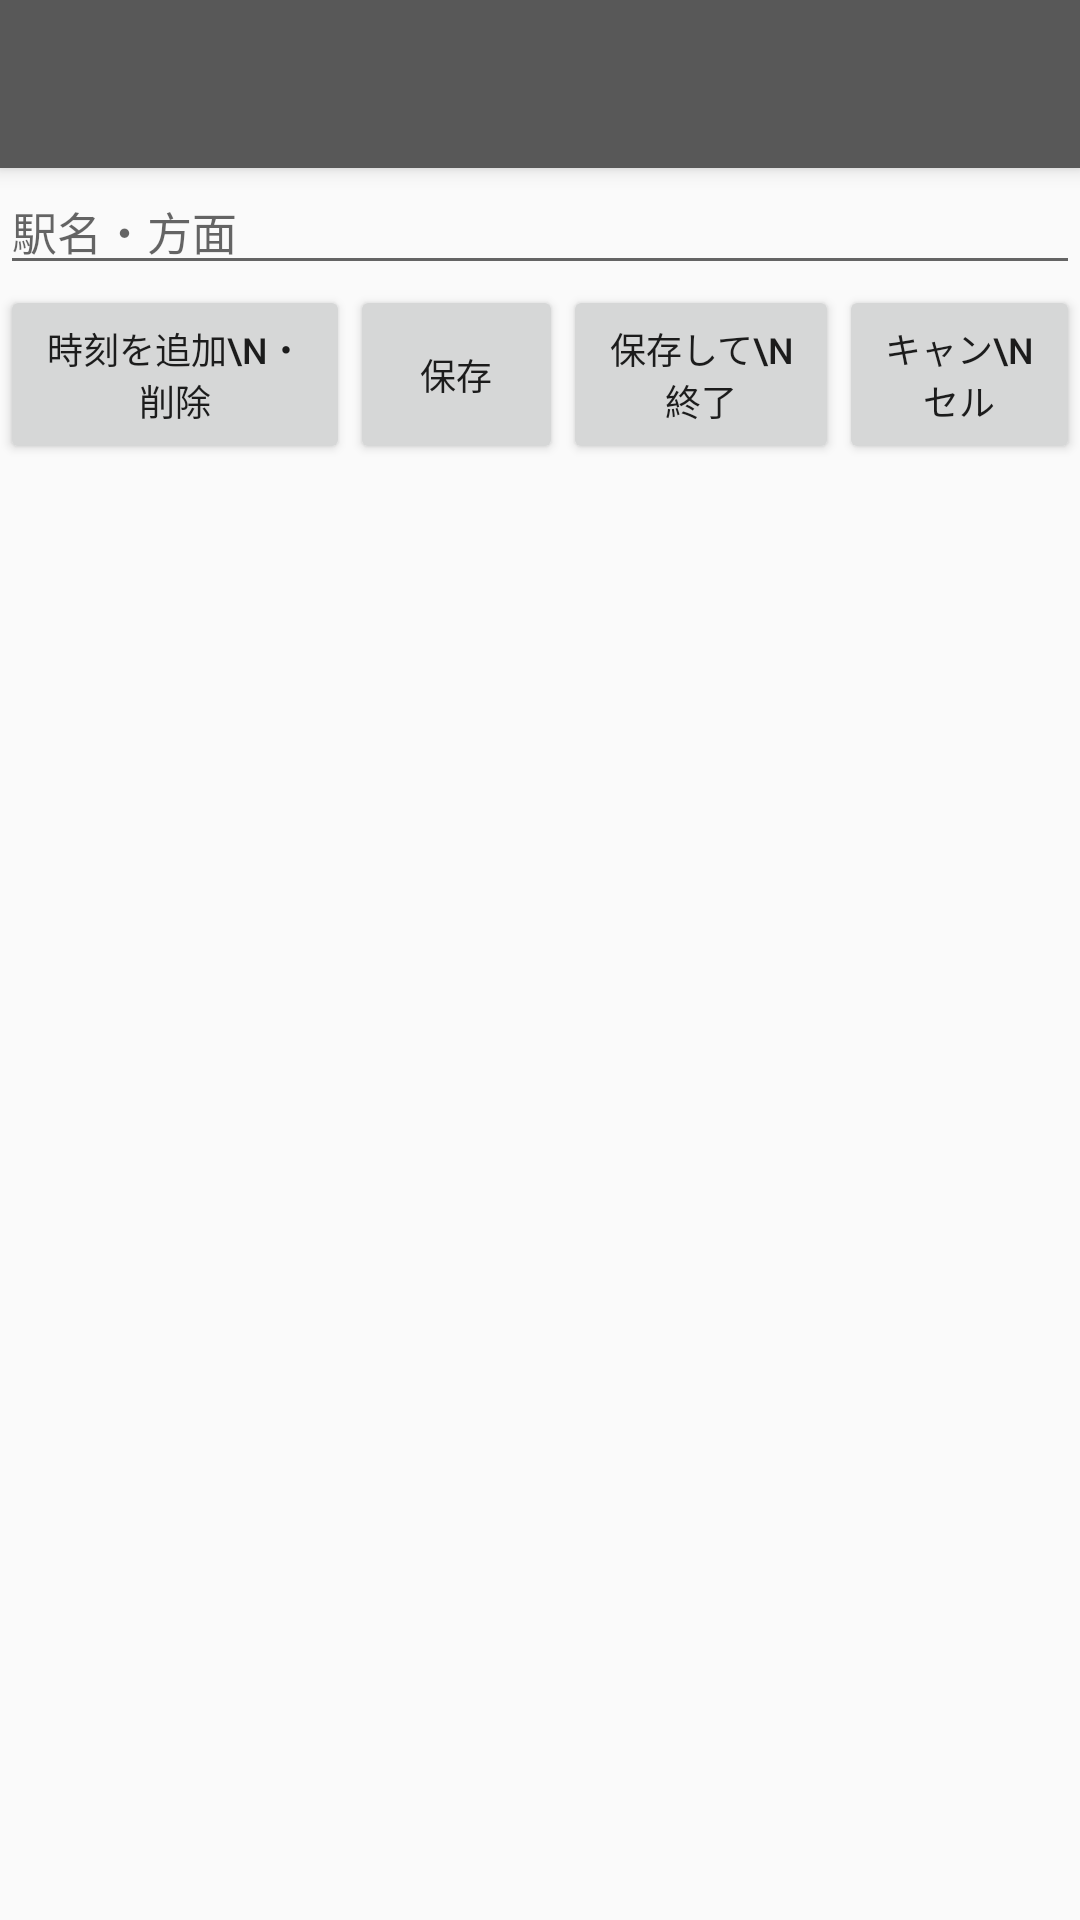

This screen was rendered from an Android layout file. Write that file and the resources it references.
<!-- AndroidManifest.xml: activity theme AppTheme.NoActionBar -->
<!-- res/layout/make_timetable.xml -->
<?xml version="1.0" encoding="utf-8"?>
<android.support.design.widget.CoordinatorLayout xmlns:android="http://schemas.android.com/apk/res/android"
    xmlns:app="http://schemas.android.com/apk/res-auto"
    xmlns:tools="http://schemas.android.com/tools"
    android:layout_width="match_parent"
    android:layout_height="match_parent"
    android:fitsSystemWindows="true"
    tools:context="io.sent.trainschedule.MakeTimetableActivity">

    <android.support.design.widget.AppBarLayout
        android:layout_width="match_parent"
        android:layout_height="wrap_content"
        android:theme="@style/AppTheme.AppBarOverlay">

        <android.support.v7.widget.Toolbar
            android:id="@+id/make_timetable_toolbar"
            android:layout_width="match_parent"
            android:layout_height="?attr/actionBarSize"
            android:background="@color/main_color"
            app:popupTheme="@style/Theme.AppCompat" />

    </android.support.design.widget.AppBarLayout>


    <android.support.v4.app.FragmentTabHost
        xmlns:android="http://schemas.android.com/apk/res/android"
        app:layout_behavior="@string/appbar_scrolling_view_behavior"
        android:id="@android:id/tabhost"
        android:layout_width="match_parent"
        android:layout_height="match_parent">

        <LinearLayout
            android:layout_width="match_parent"
            android:layout_height="match_parent"
            android:orientation="vertical">

            <TabWidget
                android:id="@android:id/tabs"
                android:layout_width="match_parent"
                android:layout_height="wrap_content"
                android:orientation="horizontal"
                android:layout_weight="0" />

            <FrameLayout
                android:id="@android:id/tabcontent"
                android:layout_width="0dp"
                android:layout_height="0dp"
                android:layout_weight="0" />

            <LinearLayout
                xmlns:app="http://schemas.android.com/apk/res-auto"
                xmlns:tools="http://schemas.android.com/tools"
                android:layout_width="match_parent"
                android:layout_height="match_parent"
                android:orientation="vertical"
                android:gravity="center_horizontal"
                app:layout_behavior="@string/appbar_scrolling_view_behavior"
                tools:context="io.sent.trainschedule.MakeTimetableActivity">


                <EditText
                    android:id="@+id/stationNameEdit"
                    android:layout_width="match_parent"
                    android:layout_height="wrap_content"
                    android:textSize="@dimen/text_size"
                    android:hint="駅名・方面" />

                <LinearLayout
                    android:layout_width="match_parent"
                    android:layout_height="wrap_content"
                    android:gravity="center"
                    android:orientation="horizontal">

                    <Button
                        android:id="@+id/addOrRemoveTimeBtn"
                        android:layout_width="wrap_content"
                        android:layout_height="match_parent"
                        android:layout_weight="1"
                        android:textSize="@dimen/timetable_text_size"
                        android:text="時刻を追加\n・削除" />

                    <Button
                        android:id="@+id/saveTimetableBtn"
                        android:layout_width="wrap_content"
                        android:layout_height="match_parent"
                        android:layout_weight="1"
                        android:textSize="@dimen/timetable_text_size"
                        android:text="保存" />

                    <Button
                        android:id="@+id/makeTimetableBtn"
                        android:layout_width="wrap_content"
                        android:layout_height="match_parent"
                        android:layout_weight="1"
                        android:textSize="@dimen/timetable_text_size"
                        android:text="保存して\n終了" />

                    <Button
                        android:id="@+id/cancelTimetableBtn"
                        android:layout_width="wrap_content"
                        android:layout_height="match_parent"
                        android:layout_weight="1"
                        android:textSize="@dimen/timetable_text_size"
                        android:text="キャン\nセル" />

                </LinearLayout>

                <LinearLayout
                    android:layout_width="match_parent"
                    android:layout_height="wrap_content"
                    android:orientation="vertical">

                    <FrameLayout
                        android:id="@+id/contain"
                        android:layout_width="match_parent"
                        android:layout_height="0dp"
                        android:layout_weight="1" />
                </LinearLayout>



            </LinearLayout>
        </LinearLayout>
    </android.support.v4.app.FragmentTabHost>


</android.support.design.widget.CoordinatorLayout>
<!-- resources referenced by this layout -->
<resources>
  <color name="main_color">#585858</color>
  <dimen name="text_size">15dp</dimen>
  <dimen name="timetable_text_size">12dp</dimen>
  <style name="AppTheme.AppBarOverlay" parent="ThemeOverlay.AppCompat.Dark.ActionBar" />
  <style name="AppTheme.NoActionBar">
          <item name="windowActionBar">false</item>
          <item name="windowNoTitle">true</item>
      </style>
</resources>
